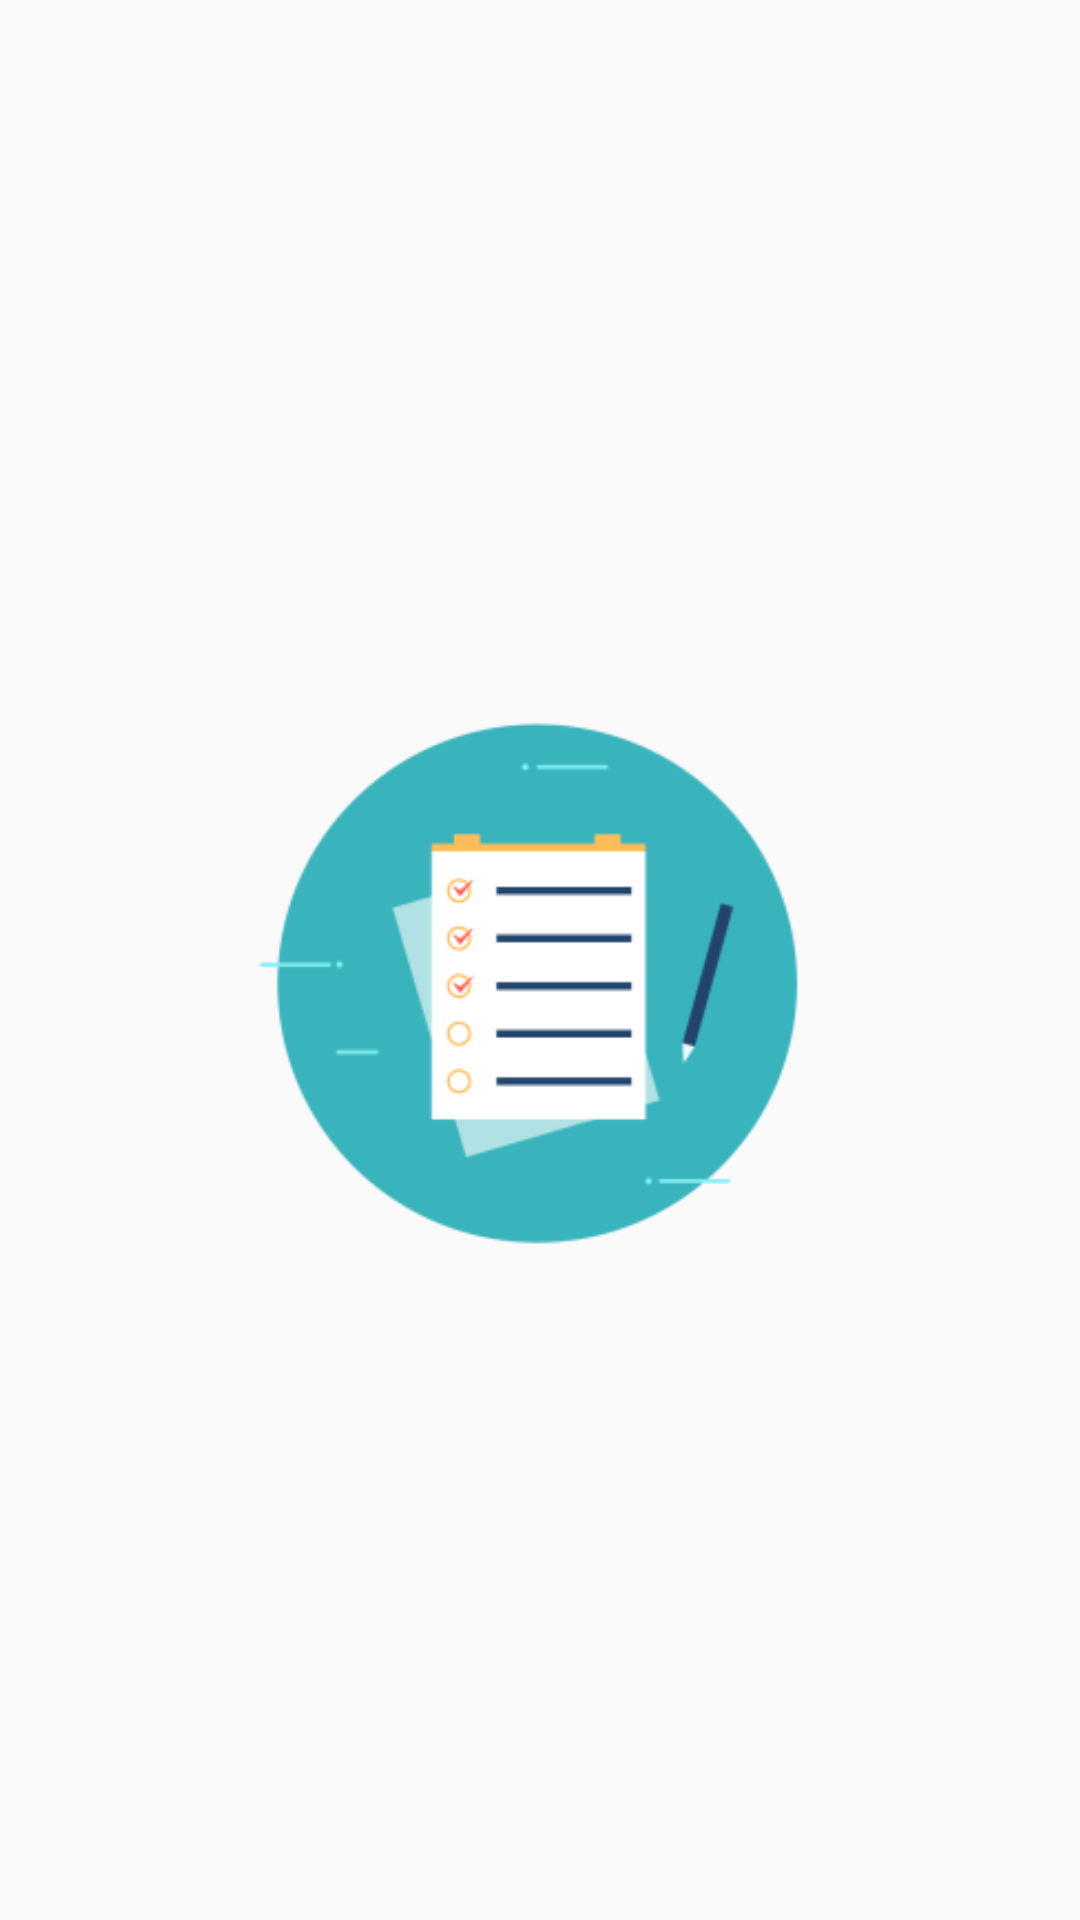

Produce the Android XML layout that renders to this screen, including the resource entries it uses.
<!-- AndroidManifest.xml: application theme AppTheme -->
<!-- res/layout/activity_main.xml -->
<?xml version="1.0" encoding="utf-8"?>
<androidx.constraintlayout.widget.ConstraintLayout xmlns:android="http://schemas.android.com/apk/res/android"
    xmlns:app="http://schemas.android.com/apk/res-auto"
    xmlns:tools="http://schemas.android.com/tools"
    android:layout_width="match_parent"
    android:layout_height="match_parent"
    tools:context=".MainActivity">

    <ImageView
        android:id="@+id/todo_logo"
        android:layout_width="239dp"
        android:layout_height="252dp"
        android:src="@mipmap/todo_foreground"
        app:layout_constraintBottom_toBottomOf="parent"
        app:layout_constraintLeft_toLeftOf="parent"
        app:layout_constraintRight_toRightOf="parent"
        app:layout_constraintTop_toTopOf="parent" />


</androidx.constraintlayout.widget.ConstraintLayout>
<!-- resources referenced by this layout -->
<resources>
  <!-- mipmap todo_foreground: png bitmap (mipmap-hdpi, 4210 bytes) -->
  <style name="AppTheme" parent="Theme.AppCompat.Light.DarkActionBar">
          
          <item name="colorPrimary">@color/colorPrimary</item>
          <item name="colorPrimaryDark">@color/colorPrimaryDark</item>
          <item name="colorAccent">@color/colorAccent</item>
      </style>
  <color name="colorPrimary">#4DB6AC</color>
  <color name="colorPrimaryDark">#009688</color>
  <color name="colorAccent">#03DAC5</color>
</resources>
